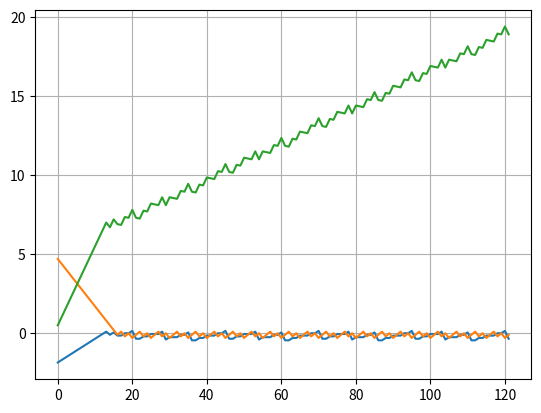

Write the Python code that produced this figure.
import matplotlib
import matplotlib.pyplot as plt
from mpl_toolkits.mplot3d import Axes3D

import numpy as np

time=500

time_steps=np.linspace(1, time, num=time)
starting_position=np.array([-2,5,0])
current_position=starting_position

#boosters
Bzero_one=np.array([3/20,-6/20,10/20])
Bone_one=np.array([-2/10,-3/10,-3/10])
Bzero_zero=np.array([0,4/20,-1/20])
Bone_zero=np.array([-5/10,2/10,-5/10])

target=[0,0]

data=[]

for step in time_steps:
    #pitch man u
    if step%9==0:
        if current_position[0]>target[0]:
            if current_position[1]>target[1]:
                current_position=current_position+Bone_one
                data.append(current_position)
            elif current_position[1]<target[1]:
                current_position=current_position+Bone_zero
                data.append(current_position)
            else:
                print('u on target')

        if current_position[0]<target[0]:
            if current_position[1]>target[1]:
                current_position=current_position+Bzero_one
                data.append(current_position)
            elif current_position[1]<target[1]:
                current_position=current_position+Bzero_zero
                data.append(current_position)
            else:
                print('u on target')


    #yaw man v
    elif step%10==0:
        if current_position[1]>target[1]:
            if current_position[0]>target[0]:
                current_position=current_position+Bone_one
                data.append(current_position)
            elif current_position[0]<target[0]:
                current_position=current_position+Bzero_one
                data.append(current_position)
            else:
                print('u on target')

        if current_position[1]<target[1]:
            if current_position[0]>target[0]:
                current_position=current_position+Bone_zero
                data.append(current_position)
            elif current_position[0]<target[0]:
                current_position=current_position+Bzero_zero
                data.append(current_position)
            else:
                print('u on target')    
    else:
        pass


print(data)
u=[]
v=[]
w=[]
for item in data:
    u.append(item[0])
    v.append(item[1])
    w.append(item[2])


fig = plt.figure()
#ax = fig.add_subplot(111, projection = '3d')

#ax.plot(v,u,w, marker = 'x')

#ax.scatter(*points.T[0], color = 'red')


plt.plot(data)
#plt.plot(v)
plt.grid()
plt.show()